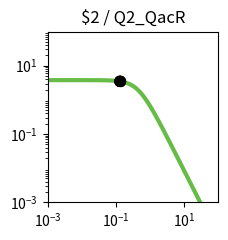

Source code (Python): (Note: this script raises an exception after producing the figure.)
import matplotlib.pyplot as plt
import matplotlib.ticker as ticker
import numpy as np

fig, ax = plt.subplots(figsize=(2.5,2.5))

plt.xlim(1.000000e-03, 1.000000e+02)
plt.ylim(1.000000e-03, 1.000000e+02)

x = np.array([1.000000e-03,1.122018e-03,1.258925e-03,1.412538e-03,1.584893e-03,1.778279e-03,1.995262e-03,2.238721e-03,2.511886e-03,2.818383e-03,3.162278e-03,3.548134e-03,3.981072e-03,4.466836e-03,5.011872e-03,5.623413e-03,6.309573e-03,7.079458e-03,7.943282e-03,8.912509e-03,1.000000e-02,1.122018e-02,1.258925e-02,1.412538e-02,1.584893e-02,1.778279e-02,1.995262e-02,2.238721e-02,2.511886e-02,2.818383e-02,3.162278e-02,3.548134e-02,3.981072e-02,4.466836e-02,5.011872e-02,5.623413e-02,6.309573e-02,7.079458e-02,7.943282e-02,8.912509e-02,1.000000e-01,1.122018e-01,1.258925e-01,1.412538e-01,1.584893e-01,1.778279e-01,1.995262e-01,2.238721e-01,2.511886e-01,2.818383e-01,3.162278e-01,3.548134e-01,3.981072e-01,4.466836e-01,5.011872e-01,5.623413e-01,6.309573e-01,7.079458e-01,7.943282e-01,8.912509e-01,1.000000e+00,1.122018e+00,1.258925e+00,1.412538e+00,1.584893e+00,1.778279e+00,1.995262e+00,2.238721e+00,2.511886e+00,2.818383e+00,3.162278e+00,3.548134e+00,3.981072e+00,4.466836e+00,5.011872e+00,5.623413e+00,6.309573e+00,7.079458e+00,7.943282e+00,8.912509e+00,1.000000e+01,1.122018e+01,1.258925e+01,1.412538e+01,1.584893e+01,1.778279e+01,1.995262e+01,2.238721e+01,2.511886e+01,2.818383e+01,3.162278e+01,3.548134e+01,3.981072e+01,4.466836e+01,5.011872e+01,5.623413e+01,6.309573e+01,7.079458e+01,7.943282e+01,8.912509e+01,1.000000e+02,])
y = np.array([3.777979e+00,3.777974e+00,3.777967e+00,3.777959e+00,3.777949e+00,3.777935e+00,3.777919e+00,3.777898e+00,3.777872e+00,3.777839e+00,3.777798e+00,3.777747e+00,3.777682e+00,3.777601e+00,3.777498e+00,3.777370e+00,3.777209e+00,3.777006e+00,3.776752e+00,3.776433e+00,3.776032e+00,3.775529e+00,3.774897e+00,3.774104e+00,3.773109e+00,3.771859e+00,3.770291e+00,3.768324e+00,3.765856e+00,3.762761e+00,3.758881e+00,3.754020e+00,3.747932e+00,3.740315e+00,3.730793e+00,3.718902e+00,3.704075e+00,3.685622e+00,3.662705e+00,3.634325e+00,3.599299e+00,3.556256e+00,3.503636e+00,3.439716e+00,3.362670e+00,3.270665e+00,3.162012e+00,3.035373e+00,2.890010e+00,2.726055e+00,2.544745e+00,2.348572e+00,2.141264e+00,1.927579e+00,1.712901e+00,1.502716e+00,1.302061e+00,1.115068e+00,9.446838e-01,7.925854e-01,6.592774e-01,5.443030e-01,4.465089e-01,3.643058e-01,2.958923e-01,2.394252e-01,1.931364e-01,1.554037e-01,1.247862e-01,1.000343e-01,8.008449e-02,6.404396e-02,5.117181e-02,4.085836e-02,3.260536e-02,2.600778e-02,2.073781e-02,1.653099e-02,1.317456e-02,1.049772e-02,8.363554e-03,6.662494e-03,5.306924e-03,4.226854e-03,3.366404e-03,2.680989e-03,2.135049e-03,1.700231e-03,1.353935e-03,1.078151e-03,8.585284e-04,6.836358e-04,5.443658e-04,4.334645e-04,3.451546e-04,2.748348e-04,2.188408e-04,1.742542e-04,1.387514e-04,1.104818e-04,8.797176e-05,])
c = "#66bc46"

hi_x = np.array([1.310000e-01,1.310000e-01,1.310000e-01,])
hi_y = np.array([3.482925e+00,3.482925e+00,3.482925e+00,])
lo_x = np.array([1.310000e-01,1.310000e-01,1.310000e-01,1.310000e-01,1.310000e-01,])
lo_y = np.array([3.482925e+00,3.482925e+00,3.482925e+00,3.482925e+00,3.482925e+00,])

plt.loglog(x,y,lw=3,color=c)
plt.scatter(hi_x,hi_y,marker='o',s=50,color='black',zorder=10)
plt.scatter(lo_x,lo_y,marker='o',s=50,edgecolors='black',color='none',zorder=10)

plt.title("$2 / Q2_QacR")

ax.xaxis.set_major_locator(ticker.LogLocator(numticks=3))
ax.yaxis.set_major_locator(ticker.LogLocator(numticks=3))

ax.set_aspect('equal')
plt.tight_layout()

plt.savefig("/home/user/output/response_plot_$2_Q2_QacR.png", bbox_inches='tight')
